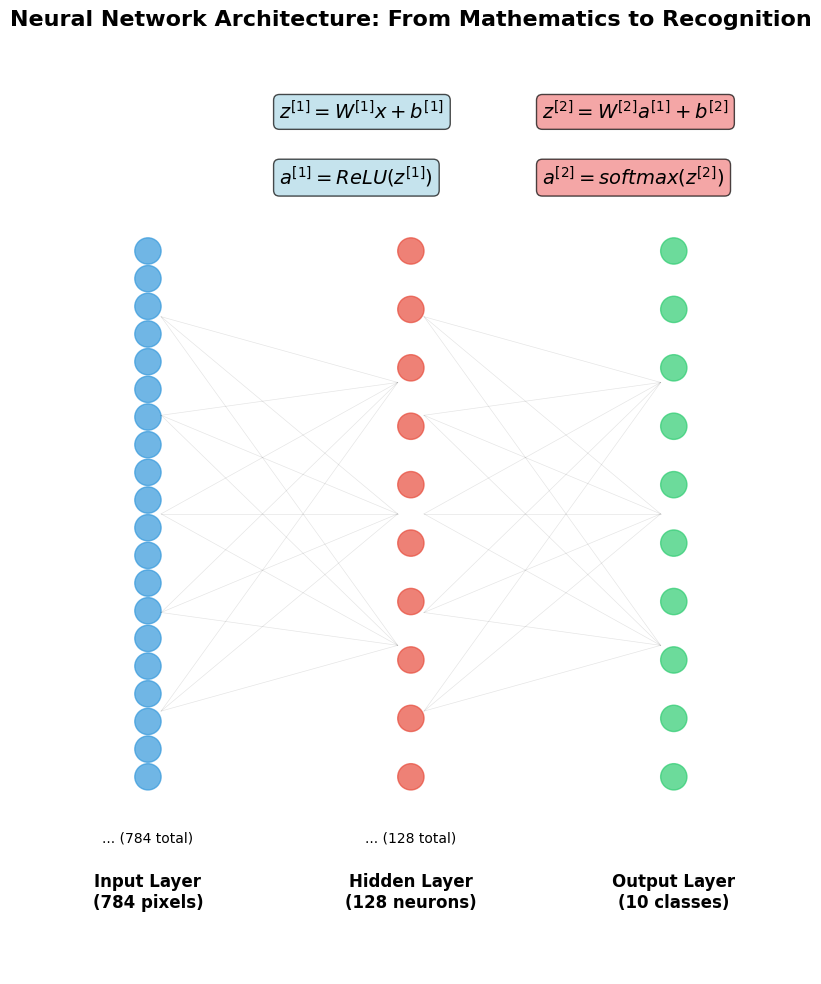
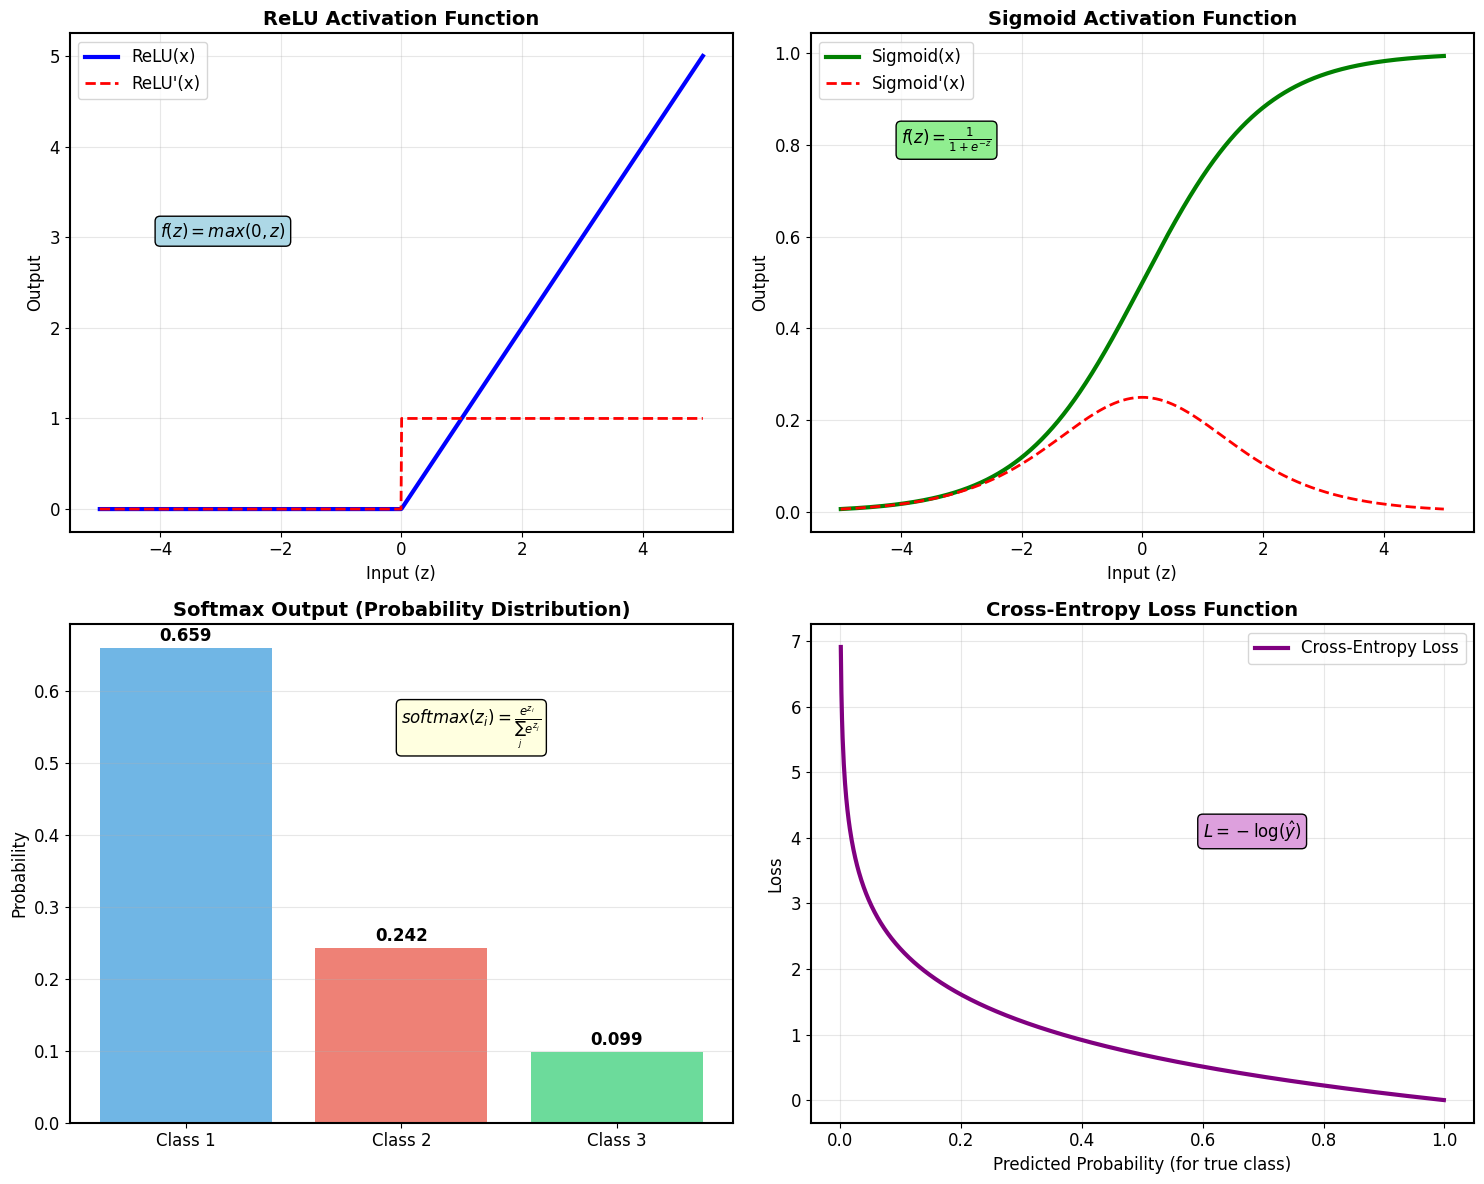
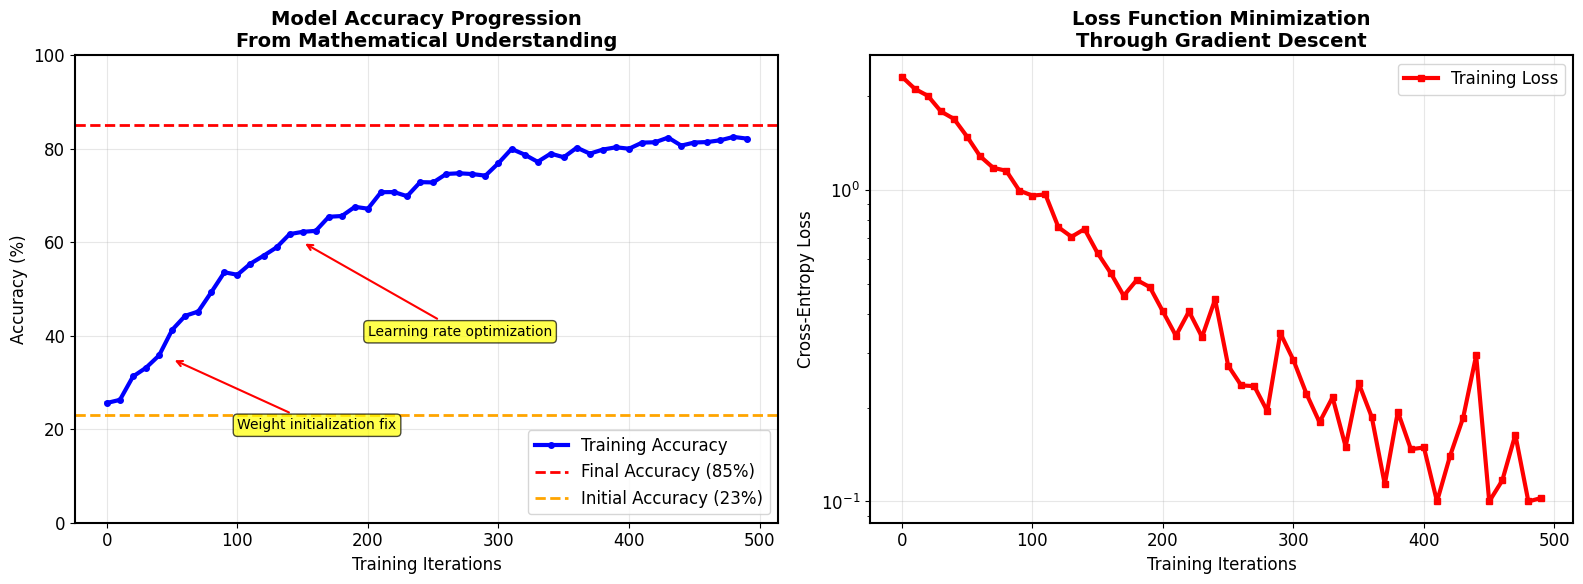
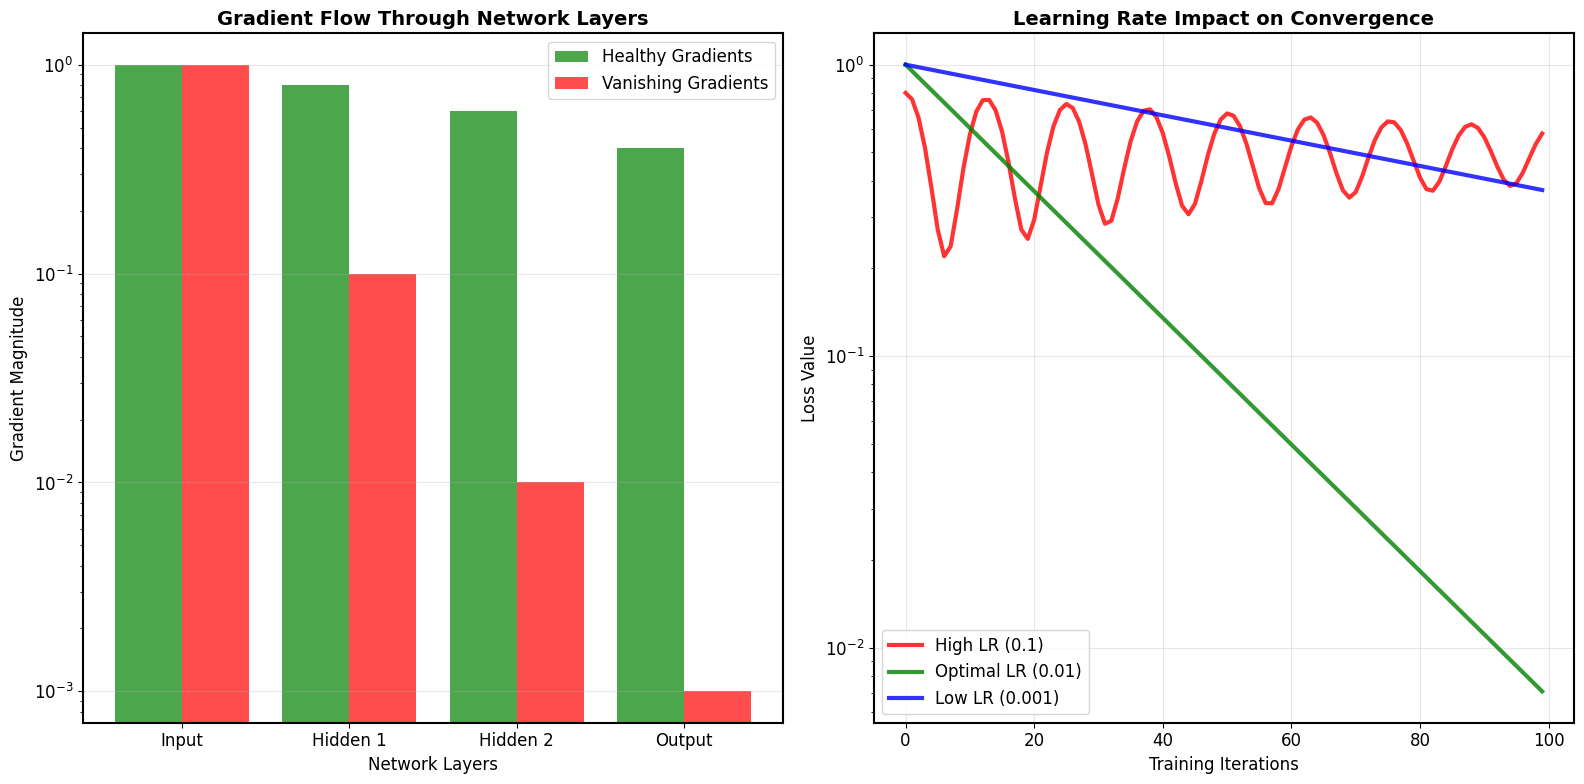
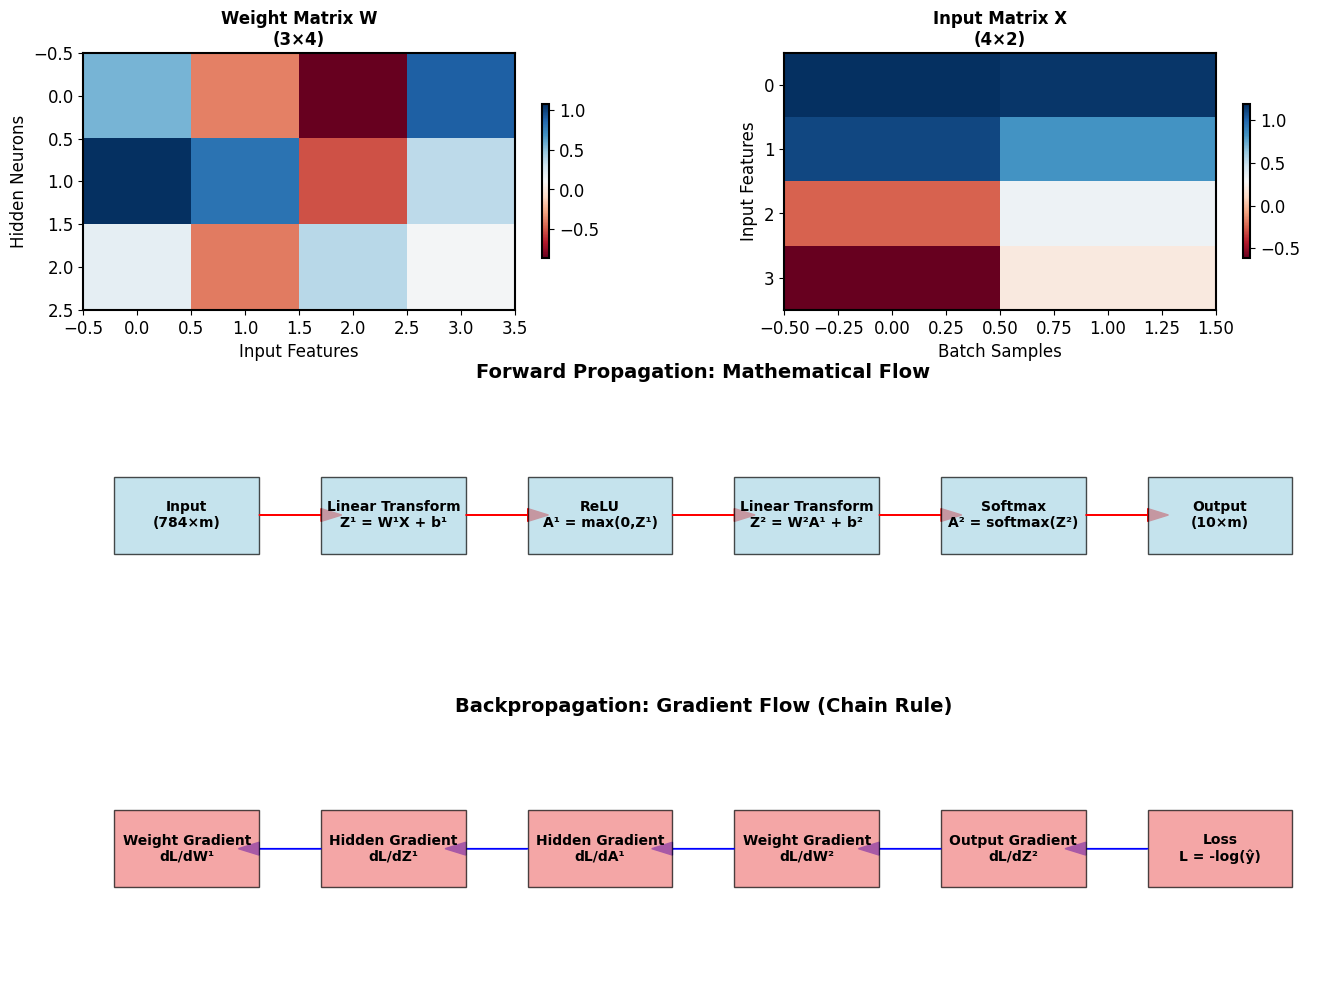
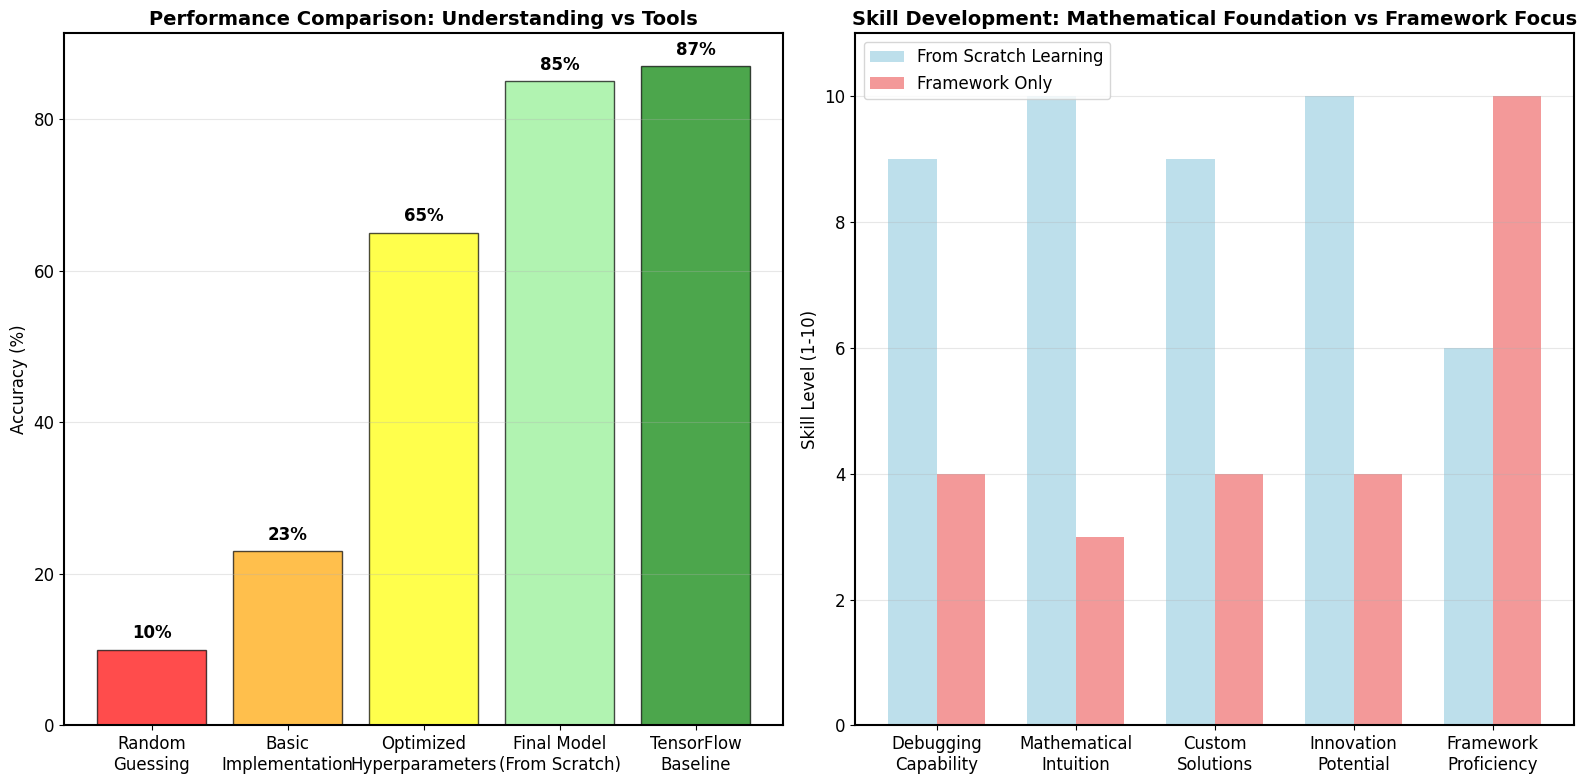

Generate these figures, in order, with matplotlib:
import numpy as np
import matplotlib.pyplot as plt
import seaborn as sns
from mpl_toolkits.mplot3d import Axes3D
plt.style.use('default')
sns.set_palette("husl")

# Set up the plotting style for professional-looking figures
plt.rcParams['figure.figsize'] = (12, 8)
plt.rcParams['font.size'] = 12
plt.rcParams['axes.linewidth'] = 1.5
plt.rcParams['grid.alpha'] = 0.3

# 1. Neural Network Architecture Visualization
def create_network_architecture():
    fig, ax = plt.subplots(1, 1, figsize=(14, 10))
    
    # Define layer positions and sizes
    layers = [784, 128, 10]  # Input, Hidden, Output
    layer_names = ['Input Layer\n(784 pixels)', 'Hidden Layer\n(128 neurons)', 'Output Layer\n(10 classes)']
    layer_positions = [1, 3, 5]
    
    # Colors for different layers
    colors = ['#3498db', '#e74c3c', '#2ecc71']
    
    # Draw neurons
    for i, (layer_size, pos, color, name) in enumerate(zip(layers, layer_positions, colors, layer_names)):
        # For input layer, show more neurons; for others, show representative sample
        if i == 0:
            neurons_to_show = min(20, layer_size)
        else:
            neurons_to_show = min(10, layer_size)
        
        y_positions = np.linspace(-2, 2, neurons_to_show)
        
        for y in y_positions:
            circle = plt.Circle((pos, y), 0.1, color=color, alpha=0.7)
            ax.add_patch(circle)
        
        # Add dots if we're not showing all neurons
        if neurons_to_show < layer_size:
            ax.text(pos, -2.5, f'... ({layer_size} total)', ha='center', fontsize=10)
        
        # Layer labels
        ax.text(pos, -3, name, ha='center', fontsize=12, weight='bold')
    
    # Draw connections between layers
    for i in range(len(layer_positions) - 1):
        start_pos = layer_positions[i]
        end_pos = layer_positions[i + 1]
        
        # Draw sample connections
        for start_y in np.linspace(-1.5, 1.5, 5):
            for end_y in np.linspace(-1, 1, 3):
                ax.plot([start_pos + 0.1, end_pos - 0.1], [start_y, end_y], 
                       'k-', alpha=0.1, linewidth=0.5)
    
    # Add mathematical annotations
    ax.text(2, 3, r'$z^{[1]} = W^{[1]}x + b^{[1]}$', fontsize=14, 
            bbox=dict(boxstyle="round,pad=0.3", facecolor="lightblue", alpha=0.7))
    ax.text(2, 2.5, r'$a^{[1]} = ReLU(z^{[1]})$', fontsize=14,
            bbox=dict(boxstyle="round,pad=0.3", facecolor="lightblue", alpha=0.7))
    
    ax.text(4, 3, r'$z^{[2]} = W^{[2]}a^{[1]} + b^{[2]}$', fontsize=14,
            bbox=dict(boxstyle="round,pad=0.3", facecolor="lightcoral", alpha=0.7))
    ax.text(4, 2.5, r'$a^{[2]} = softmax(z^{[2]})$', fontsize=14,
            bbox=dict(boxstyle="round,pad=0.3", facecolor="lightcoral", alpha=0.7))
    
    ax.set_xlim(0, 6)
    ax.set_ylim(-3.5, 3.5)
    ax.set_aspect('equal')
    ax.axis('off')
    ax.set_title('Neural Network Architecture: From Mathematics to Recognition', 
                fontsize=16, weight='bold', pad=20)
    
    plt.tight_layout()
    plt.savefig('neural_network_architecture.png', dpi=300, bbox_inches='tight')
    plt.show()

# 2. Activation Functions Visualization
def create_activation_functions():
    fig, axes = plt.subplots(2, 2, figsize=(15, 12))
    
    x = np.linspace(-5, 5, 1000)
    
    # ReLU function
    relu = np.maximum(0, x)
    axes[0,0].plot(x, relu, 'b-', linewidth=3, label='ReLU(x)')
    axes[0,0].plot(x, np.where(x > 0, 1, 0), 'r--', linewidth=2, label="ReLU'(x)")
    axes[0,0].set_title('ReLU Activation Function', fontsize=14, weight='bold')
    axes[0,0].grid(True, alpha=0.3)
    axes[0,0].legend()
    axes[0,0].set_xlabel('Input (z)')
    axes[0,0].set_ylabel('Output')
    axes[0,0].text(-4, 3, r'$f(z) = max(0, z)$', fontsize=12, 
                   bbox=dict(boxstyle="round,pad=0.3", facecolor="lightblue"))
    
    # Sigmoid function
    sigmoid = 1 / (1 + np.exp(-x))
    sigmoid_derivative = sigmoid * (1 - sigmoid)
    axes[0,1].plot(x, sigmoid, 'g-', linewidth=3, label='Sigmoid(x)')
    axes[0,1].plot(x, sigmoid_derivative, 'r--', linewidth=2, label="Sigmoid'(x)")
    axes[0,1].set_title('Sigmoid Activation Function', fontsize=14, weight='bold')
    axes[0,1].grid(True, alpha=0.3)
    axes[0,1].legend()
    axes[0,1].set_xlabel('Input (z)')
    axes[0,1].set_ylabel('Output')
    axes[0,1].text(-4, 0.8, r'$f(z) = \frac{1}{1 + e^{-z}}$', fontsize=12,
                   bbox=dict(boxstyle="round,pad=0.3", facecolor="lightgreen"))
    
    # Softmax visualization (for 3 classes)
    z1, z2, z3 = 2, 1, 0.1
    z_values = np.array([z1, z2, z3])
    softmax_values = np.exp(z_values) / np.sum(np.exp(z_values))
    
    axes[1,0].bar(['Class 1', 'Class 2', 'Class 3'], softmax_values, 
                  color=['#3498db', '#e74c3c', '#2ecc71'], alpha=0.7)
    axes[1,0].set_title('Softmax Output (Probability Distribution)', fontsize=14, weight='bold')
    axes[1,0].set_ylabel('Probability')
    axes[1,0].grid(True, alpha=0.3, axis='y')
    for i, v in enumerate(softmax_values):
        axes[1,0].text(i, v + 0.01, f'{v:.3f}', ha='center', fontweight='bold')
    axes[1,0].text(0.5, 0.8, r'$softmax(z_i) = \frac{e^{z_i}}{\sum_{j} e^{z_j}}$', 
                   fontsize=12, transform=axes[1,0].transAxes,
                   bbox=dict(boxstyle="round,pad=0.3", facecolor="lightyellow"))
    
    # Loss function visualization
    x_loss = np.linspace(0.001, 0.999, 1000)
    cross_entropy = -np.log(x_loss)
    axes[1,1].plot(x_loss, cross_entropy, 'purple', linewidth=3, label='Cross-Entropy Loss')
    axes[1,1].set_title('Cross-Entropy Loss Function', fontsize=14, weight='bold')
    axes[1,1].set_xlabel('Predicted Probability (for true class)')
    axes[1,1].set_ylabel('Loss')
    axes[1,1].grid(True, alpha=0.3)
    axes[1,1].legend()
    axes[1,1].text(0.6, 4, r'$L = -\log(\hat{y})$', fontsize=12,
                   bbox=dict(boxstyle="round,pad=0.3", facecolor="plum"))
    
    plt.tight_layout()
    plt.savefig('activation_functions.png', dpi=300, bbox_inches='tight')
    plt.show()

# 3. Training Progress Visualization
def create_training_progress():
    # Simulate training data based on the blog post results
    epochs = np.arange(0, 500, 10)
    
    # Simulated accuracy progression (starting at 23%, ending at 85%)
    accuracy = 23 + (85 - 23) * (1 - np.exp(-epochs / 150)) + np.random.normal(0, 1, len(epochs))
    accuracy = np.clip(accuracy, 0, 100)
    
    # Simulated loss progression (decreasing exponentially)
    loss = 2.3 * np.exp(-epochs / 100) + 0.1 + np.random.normal(0, 0.05, len(epochs))
    loss = np.clip(loss, 0.1, 3)
    
    fig, (ax1, ax2) = plt.subplots(1, 2, figsize=(16, 6))
    
    # Accuracy plot
    ax1.plot(epochs, accuracy, 'b-', linewidth=3, label='Training Accuracy', marker='o', markersize=4)
    ax1.axhline(y=85, color='r', linestyle='--', linewidth=2, label='Final Accuracy (85%)')
    ax1.axhline(y=23, color='orange', linestyle='--', linewidth=2, label='Initial Accuracy (23%)')
    ax1.set_xlabel('Training Iterations', fontsize=12)
    ax1.set_ylabel('Accuracy (%)', fontsize=12)
    ax1.set_title('Model Accuracy Progression\nFrom Mathematical Understanding', fontsize=14, weight='bold')
    ax1.grid(True, alpha=0.3)
    ax1.legend()
    ax1.set_ylim(0, 100)
    
    # Add annotations for key improvements
    ax1.annotate('Learning rate optimization', xy=(150, 60), xytext=(200, 40),
                arrowprops=dict(arrowstyle='->', color='red', lw=1.5),
                fontsize=10, bbox=dict(boxstyle="round,pad=0.3", facecolor="yellow", alpha=0.7))
    
    ax1.annotate('Weight initialization fix', xy=(50, 35), xytext=(100, 20),
                arrowprops=dict(arrowstyle='->', color='red', lw=1.5),
                fontsize=10, bbox=dict(boxstyle="round,pad=0.3", facecolor="yellow", alpha=0.7))
    
    # Loss plot
    ax2.plot(epochs, loss, 'r-', linewidth=3, label='Training Loss', marker='s', markersize=4)
    ax2.set_xlabel('Training Iterations', fontsize=12)
    ax2.set_ylabel('Cross-Entropy Loss', fontsize=12)
    ax2.set_title('Loss Function Minimization\nThrough Gradient Descent', fontsize=14, weight='bold')
    ax2.grid(True, alpha=0.3)
    ax2.legend()
    ax2.set_yscale('log')
    
    plt.tight_layout()
    plt.savefig('training_progress.png', dpi=300, bbox_inches='tight')
    plt.show()

# 4. Gradient Flow Visualization
def create_gradient_flow():
    fig, (ax1, ax2) = plt.subplots(1, 2, figsize=(16, 8))
    
    # Gradient magnitude through layers
    layers = ['Input', 'Hidden 1', 'Hidden 2', 'Output']
    
    # Good gradient flow
    good_gradients = [1.0, 0.8, 0.6, 0.4]
    # Poor gradient flow (vanishing)
    poor_gradients = [1.0, 0.1, 0.01, 0.001]
    
    x_pos = np.arange(len(layers))
    
    ax1.bar(x_pos - 0.2, good_gradients, 0.4, label='Healthy Gradients', 
            color='green', alpha=0.7)
    ax1.bar(x_pos + 0.2, poor_gradients, 0.4, label='Vanishing Gradients', 
            color='red', alpha=0.7)
    
    ax1.set_xlabel('Network Layers')
    ax1.set_ylabel('Gradient Magnitude')
    ax1.set_title('Gradient Flow Through Network Layers', fontsize=14, weight='bold')
    ax1.set_xticks(x_pos)
    ax1.set_xticklabels(layers)
    ax1.legend()
    ax1.grid(True, alpha=0.3, axis='y')
    ax1.set_yscale('log')
    
    # Weight update visualization
    iterations = np.arange(0, 100)
    # Simulate weight updates with different learning rates
    lr_high = 0.1
    lr_optimal = 0.01
    lr_low = 0.001
    
    # Simulated convergence curves
    high_lr = 0.5 + 0.3 * np.cos(iterations * 0.5) * np.exp(-iterations * 0.01)
    optimal_lr = 1.0 * np.exp(-iterations * 0.05)
    low_lr = 1.0 * np.exp(-iterations * 0.01)
    
    ax2.plot(iterations, high_lr, 'r-', linewidth=3, label=f'High LR ({lr_high})', alpha=0.8)
    ax2.plot(iterations, optimal_lr, 'g-', linewidth=3, label=f'Optimal LR ({lr_optimal})', alpha=0.8)
    ax2.plot(iterations, low_lr, 'b-', linewidth=3, label=f'Low LR ({lr_low})', alpha=0.8)
    
    ax2.set_xlabel('Training Iterations')
    ax2.set_ylabel('Loss Value')
    ax2.set_title('Learning Rate Impact on Convergence', fontsize=14, weight='bold')
    ax2.legend()
    ax2.grid(True, alpha=0.3)
    ax2.set_yscale('log')
    
    plt.tight_layout()
    plt.savefig('gradient_flow.png', dpi=300, bbox_inches='tight')
    plt.show()

# 5. Mathematical Concepts Visualization
def create_mathematical_concepts():
    fig = plt.figure(figsize=(16, 12))
    
    # Create a 2x3 subplot layout
    gs = fig.add_gridspec(3, 2, hspace=0.3, wspace=0.3)
    
    # 1. Matrix multiplication visualization
    ax1 = fig.add_subplot(gs[0, 0])
    
    # Create sample matrices
    W = np.random.randn(3, 4)
    X = np.random.randn(4, 2)
    
    # Visualize matrices as heatmaps
    im1 = ax1.imshow(W, cmap='RdBu', aspect='auto')
    ax1.set_title('Weight Matrix W\n(3×4)', fontsize=12, weight='bold')
    ax1.set_xlabel('Input Features')
    ax1.set_ylabel('Hidden Neurons')
    plt.colorbar(im1, ax=ax1, shrink=0.6)
    
    # 2. Input matrix
    ax2 = fig.add_subplot(gs[0, 1])
    im2 = ax2.imshow(X, cmap='RdBu', aspect='auto')
    ax2.set_title('Input Matrix X\n(4×2)', fontsize=12, weight='bold')
    ax2.set_xlabel('Batch Samples')
    ax2.set_ylabel('Input Features')
    plt.colorbar(im2, ax=ax2, shrink=0.6)
    
    # 3. Forward propagation flow
    ax3 = fig.add_subplot(gs[1, :])
    
    # Create flow diagram
    steps = ['Input\n(784×m)', 'Linear Transform\nZ¹ = W¹X + b¹', 'ReLU\nA¹ = max(0,Z¹)', 
             'Linear Transform\nZ² = W²A¹ + b²', 'Softmax\nA² = softmax(Z²)', 'Output\n(10×m)']
    
    x_positions = np.linspace(0, 10, len(steps))
    y_position = 0
    
    for i, (step, x_pos) in enumerate(zip(steps, x_positions)):
        # Draw boxes
        rect = plt.Rectangle((x_pos-0.7, y_position-0.3), 1.4, 0.6, 
                           facecolor='lightblue', edgecolor='black', alpha=0.7)
        ax3.add_patch(rect)
        ax3.text(x_pos, y_position, step, ha='center', va='center', fontsize=10, weight='bold')
        
        # Draw arrows
        if i < len(steps) - 1:
            ax3.arrow(x_pos + 0.7, y_position, 
                     x_positions[i+1] - x_pos - 1.4, 0,
                     head_width=0.1, head_length=0.2, fc='red', ec='red')
    
    ax3.set_xlim(-1, 11)
    ax3.set_ylim(-1, 1)
    ax3.set_title('Forward Propagation: Mathematical Flow', fontsize=14, weight='bold')
    ax3.axis('off')
    
    # 4. Backpropagation visualization
    ax4 = fig.add_subplot(gs[2, :])
    
    # Backprop steps
    back_steps = ['Loss\nL = -log(ŷ)', 'Output Gradient\ndL/dZ²', 'Weight Gradient\ndL/dW²', 
                  'Hidden Gradient\ndL/dA¹', 'Hidden Gradient\ndL/dZ¹', 'Weight Gradient\ndL/dW¹']
    
    x_positions_back = np.linspace(10, 0, len(back_steps))
    
    for i, (step, x_pos) in enumerate(zip(back_steps, x_positions_back)):
        # Draw boxes
        rect = plt.Rectangle((x_pos-0.7, y_position-0.3), 1.4, 0.6, 
                           facecolor='lightcoral', edgecolor='black', alpha=0.7)
        ax4.add_patch(rect)
        ax4.text(x_pos, y_position, step, ha='center', va='center', fontsize=10, weight='bold')
        
        # Draw arrows (pointing backward)
        if i < len(back_steps) - 1:
            ax4.arrow(x_pos - 0.7, y_position, 
                     x_positions_back[i+1] - x_pos + 1.4, 0,
                     head_width=0.1, head_length=0.2, fc='blue', ec='blue')
    
    ax4.set_xlim(-1, 11)
    ax4.set_ylim(-1, 1)
    ax4.set_title('Backpropagation: Gradient Flow (Chain Rule)', fontsize=14, weight='bold')
    ax4.axis('off')
    
    plt.savefig('mathematical_concepts.png', dpi=300, bbox_inches='tight')
    plt.show()

# 6. Performance Comparison Visualization
def create_performance_comparison():
    fig, (ax1, ax2) = plt.subplots(1, 2, figsize=(16, 8))
    
    # Comparison of different approaches
    approaches = ['Random\nGuessing', 'Basic\nImplementation', 'Optimized\nHyperparameters', 
                  'Final Model\n(From Scratch)', 'TensorFlow\nBaseline']
    accuracies = [10, 23, 65, 85, 87]
    colors = ['red', 'orange', 'yellow', 'lightgreen', 'green']
    
    bars = ax1.bar(approaches, accuracies, color=colors, alpha=0.7, edgecolor='black')
    ax1.set_ylabel('Accuracy (%)', fontsize=12)
    ax1.set_title('Performance Comparison: Understanding vs Tools', fontsize=14, weight='bold')
    ax1.grid(True, alpha=0.3, axis='y')
    
    # Add value labels on bars
    for bar, acc in zip(bars, accuracies):
        height = bar.get_height()
        ax1.text(bar.get_x() + bar.get_width()/2., height + 1,
                f'{acc}%', ha='center', va='bottom', fontweight='bold')
    
    # Understanding vs Framework Knowledge
    categories = ['Debugging\nCapability', 'Mathematical\nIntuition', 'Custom\nSolutions', 
                  'Innovation\nPotential', 'Framework\nProficiency']
    
    from_scratch = [9, 10, 9, 10, 6]
    framework_only = [4, 3, 4, 4, 10]
    
    x = np.arange(len(categories))
    width = 0.35
    
    bars1 = ax2.bar(x - width/2, from_scratch, width, label='From Scratch Learning', 
                    color='lightblue', alpha=0.8)
    bars2 = ax2.bar(x + width/2, framework_only, width, label='Framework Only', 
                    color='lightcoral', alpha=0.8)
    
    ax2.set_ylabel('Skill Level (1-10)', fontsize=12)
    ax2.set_title('Skill Development: Mathematical Foundation vs Framework Focus', 
                  fontsize=14, weight='bold')
    ax2.set_xticks(x)
    ax2.set_xticklabels(categories)
    ax2.legend()
    ax2.grid(True, alpha=0.3, axis='y')
    ax2.set_ylim(0, 11)
    
    plt.tight_layout()
    plt.savefig('performance_comparison.png', dpi=300, bbox_inches='tight')
    plt.show()

# Execute all visualizations
if __name__ == "__main__":
    print("Creating Neural Network Architecture Visualization...")
    create_network_architecture()
    
    print("Creating Activation Functions Visualization...")
    create_activation_functions()
    
    print("Creating Training Progress Visualization...")
    create_training_progress()
    
    print("Creating Gradient Flow Visualization...")
    create_gradient_flow()
    
    print("Creating Mathematical Concepts Visualization...")
    create_mathematical_concepts()

    print("Creating Performance Comparison Visualization...")
    create_performance_comparison()
    
    print("All visualizations created successfully!")
    print("\nGenerated files:")
    print("- neural_network_architecture.png")
    print("- activation_functions.png") 
    print("- training_progress.png")
    print("- gradient_flow.png")
    print("- mathematical_concepts.png")
    print("- performance_comparison.png")